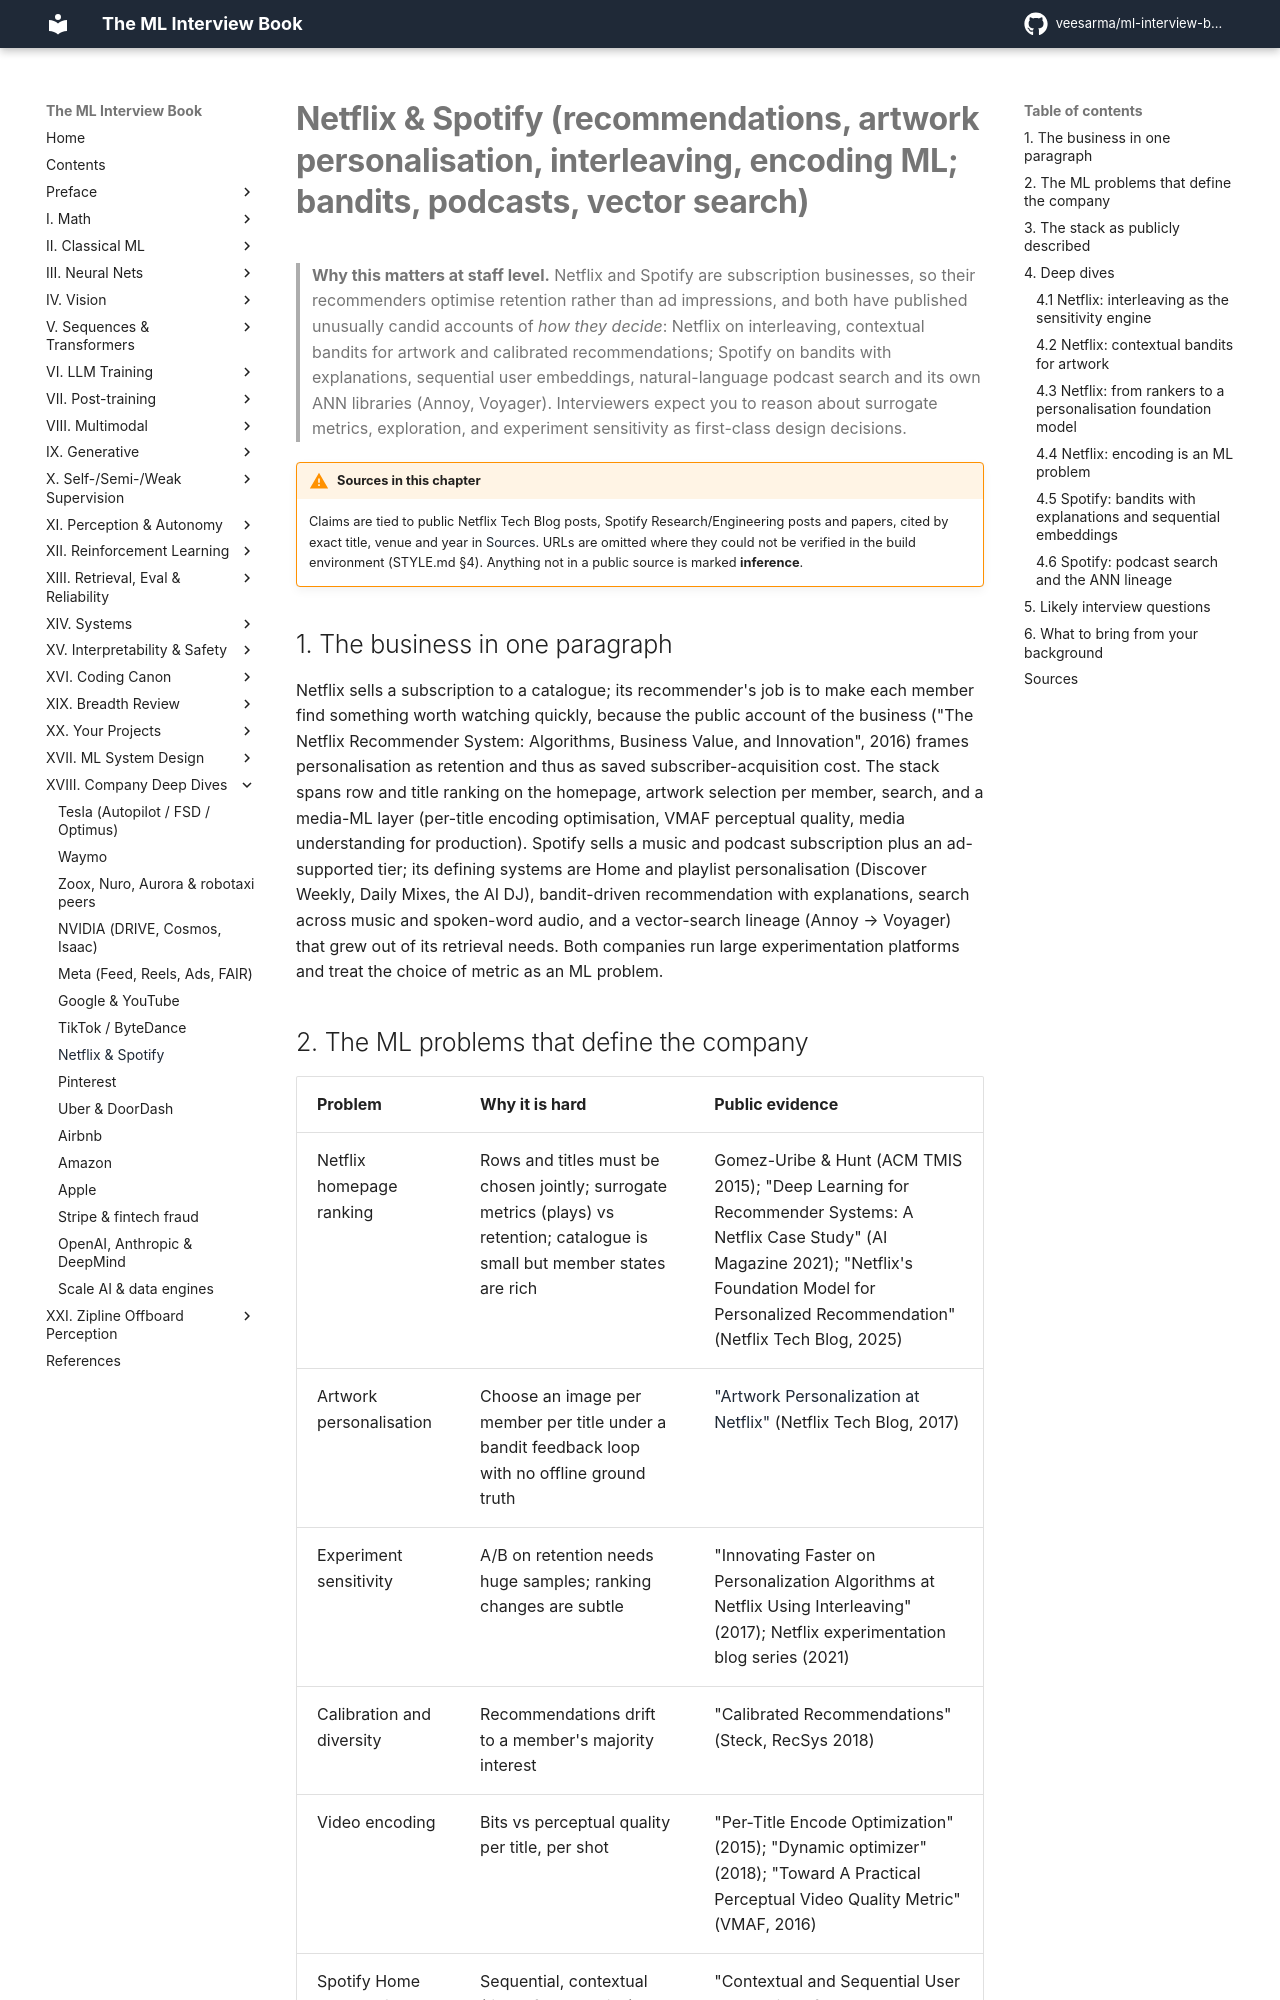

repository: veesarma/ml-interview-book · page: part18-company-deep-dives/netflix-spotify/index.html · generator: mkdocs

# Netflix & Spotify (recommendations, artwork personalisation, interleaving, encoding ML; bandits, podcasts, vector search)

> **Why this matters at staff level.** Netflix and Spotify are subscription businesses, so their recommenders optimise retention rather than ad impressions, and both have published unusually candid accounts of *how they decide*: Netflix on interleaving, contextual bandits for artwork and calibrated recommendations; Spotify on bandits with explanations, sequential user embeddings, natural-language podcast search and its own ANN libraries (Annoy, Voyager). Interviewers expect you to reason about surrogate metrics, exploration, and experiment sensitivity as first-class design decisions.

!!! warning "Sources in this chapter"
    Claims are tied to public Netflix Tech Blog posts, Spotify Research/Engineering posts and papers, cited by exact title, venue and year in [Sources](#sources). URLs are omitted where they could not be verified in the build environment (STYLE.md §4). Anything not in a public source is marked **inference**.

## 1. The business in one paragraph

Netflix sells a subscription to a catalogue; its recommender's job is to make each member find something worth watching quickly, because the public account of the business ("The Netflix Recommender System: Algorithms, Business Value, and Innovation", 2016) frames personalisation as retention and thus as saved subscriber-acquisition cost. The stack spans row and title ranking on the homepage, artwork selection per member, search, and a media-ML layer (per-title encoding optimisation, VMAF perceptual quality, media understanding for production). Spotify sells a music and podcast subscription plus an ad-supported tier; its defining systems are Home and playlist personalisation (Discover Weekly, Daily Mixes, the AI DJ), bandit-driven recommendation with explanations, search across music and spoken-word audio, and a vector-search lineage (Annoy → Voyager) that grew out of its retrieval needs. Both companies run large experimentation platforms and treat the choice of metric as an ML problem.

## 2. The ML problems that define the company

| Problem | Why it is hard | Public evidence |
|---|---|---|
| Netflix homepage ranking | Rows and titles must be chosen jointly; surrogate metrics (plays) vs retention; catalogue is small but member states are rich | Gomez-Uribe & Hunt (ACM TMIS 2015); "Deep Learning for Recommender Systems: A Netflix Case Study" (AI Magazine 2021); "Netflix's Foundation Model for Personalized Recommendation" (Netflix Tech Blog, 2025) |
| Artwork personalisation | Choose an image per member per title under a bandit feedback loop with no offline ground truth | ["Artwork Personalization at Netflix"](https://netflixtechblog.com/artwork-personalization-c589f074ad76) (Netflix Tech Blog, 2017) |
| Experiment sensitivity | A/B on retention needs huge samples; ranking changes are subtle | "Innovating Faster on Personalization Algorithms at Netflix Using Interleaving" (2017); Netflix experimentation blog series (2021) |
| Calibration and diversity | Recommendations drift to a member's majority interest | "Calibrated Recommendations" (Steck, RecSys 2018) |
| Video encoding | Bits vs perceptual quality per title, per shot | "Per-Title Encode Optimization" (2015); "Dynamic optimizer" (2018); "Toward A Practical Perceptual Video Quality Metric" (VMAF, 2016) |
| Spotify Home and playlists | Sequential, contextual (time of day, device), long-tail catalogue, artist fairness | "Contextual and Sequential User Embeddings for Large-Scale Music Recommendation" (RecSys 2020); "The Rise (and Lessons Learned) of ML Models to Personalize Content on Home" (Spotify Engineering, 2021) |
| Bandits with explanations | Exploration must be explainable ("because you listened to…") | "Explore, Exploit, Explain: Personalizing Explainable Recommendations with Bandits" (RecSys 2018) |
| Podcast search | Spoken-word content, natural-language queries, sparse interaction data | "Introducing Natural Language Search for Podcast Episodes" (Spotify Engineering, 2022) |
| Vector search | ANN at catalogue scale with small memory footprint | Annoy (open source, 2013); Voyager (open source, 2023) |
| Diversity and long-term effects | Algorithmic recommendations reduce consumption diversity | "Algorithmic Effects on the Diversity of Consumption on Spotify" (WWW 2020) |
